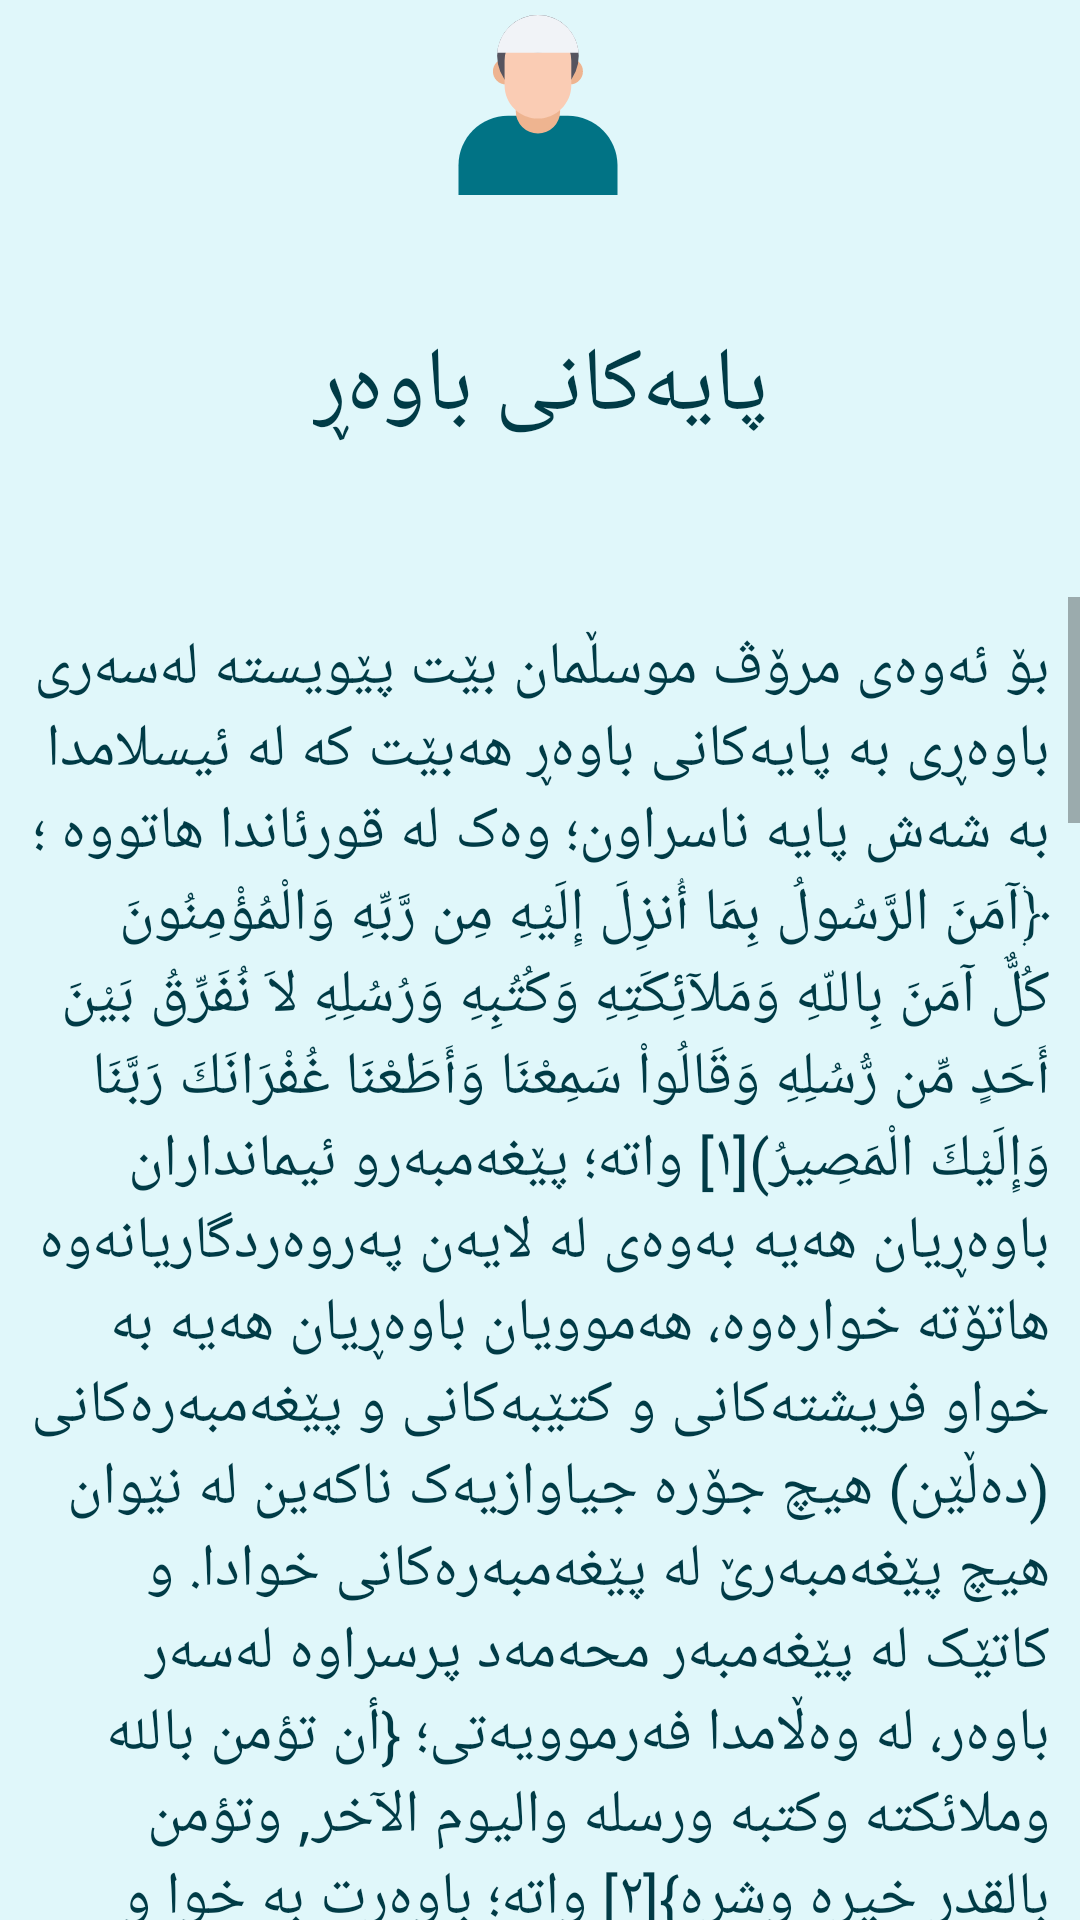

Here is an Android app screen rendered from its layout file. Give the layout XML and the strings, colors and styles it references.
<!-- AndroidManifest.xml: application theme Theme.Surat -->
<!-- res/layout/activity_paya_kan.xml -->
<?xml version="1.0" encoding="utf-8"?>
<androidx.constraintlayout.widget.ConstraintLayout
    xmlns:android="http://schemas.android.com/apk/res/android"
    xmlns:app="http://schemas.android.com/apk/res-auto"
    xmlns:tools="http://schemas.android.com/tools"
    android:layout_width="match_parent"
    android:layout_height="match_parent"
    android:background="@color/mainFGColor"
    tools:context=".PayaKan">

    <androidx.constraintlayout.widget.ConstraintLayout
        android:id="@+id/constraintLayout"
        android:layout_width="match_parent"
        android:layout_height="144dp"
        android:layout_margin="5dp"
        android:orientation="vertical"
        app:layout_constraintEnd_toEndOf="parent"
        app:layout_constraintStart_toStartOf="parent"
        app:layout_constraintTop_toTopOf="parent">

        <ImageButton
            android:id="@+id/back"
            android:layout_width="wrap_content"
            android:layout_height="wrap_content"
            android:layout_marginStart="16dp"
            android:layout_marginTop="16dp"
            android:background="@drawable/ic_back"
            app:layout_constraintStart_toStartOf="parent"
            app:layout_constraintTop_toTopOf="parent" />

        <ImageView
            android:id="@+id/cardeView"
            android:layout_width="wrap_content"
            android:layout_height="wrap_content"
            android:src="@drawable/ic_man"
            app:layout_constraintEnd_toEndOf="parent"
            app:layout_constraintHorizontal_bias="0.498"
            app:layout_constraintStart_toStartOf="parent"
            app:layout_constraintTop_toTopOf="parent"
            app:layout_constraintVertical_bias="0.363" />

        <TextView
            android:layout_width="wrap_content"
            android:layout_height="wrap_content"
            android:fontFamily="@font/nrt_bd"
            android:text="پایەکانی باوەڕ"
            android:textColor="@color/colorPrimary"
            android:textSize="30sp"
            app:layout_constraintBottom_toBottomOf="parent"
            app:layout_constraintEnd_toEndOf="parent"
            app:layout_constraintStart_toStartOf="parent" />
    </androidx.constraintlayout.widget.ConstraintLayout>

    <ScrollView
        android:layout_width="match_parent"
        android:layout_height="match_parent"
        android:layout_marginTop="199dp"
        app:layout_constraintBottom_toBottomOf="parent"
        app:layout_constraintEnd_toEndOf="parent"
        app:layout_constraintStart_toStartOf="parent"
        app:layout_constraintTop_toBottomOf="@+id/constraintLayout">

        <LinearLayout
            android:layout_width="match_parent"
            android:layout_height="wrap_content"
            android:orientation="vertical">

            <TextView
                android:layout_width="wrap_content"
                android:layout_height="wrap_content"
                android:fontFamily="@font/k24kurdishlight_light"
                android:layout_gravity="right"
                android:text="@string/payaknSarata"
                android:padding="10dp"
                android:textColor="@color/black"
                android:textSize="20sp" />

            <TextView
                android:layout_width="wrap_content"
                android:layout_height="wrap_content"
                android:fontFamily="@font/k24kurdishbold_bold"
                android:gravity="center"
                android:text="@string/payakanRiz"
                android:textColor="@color/colorPrimary"
                android:padding="10dp"
                android:textSize="25sp" />


            <TextView
                android:layout_width="wrap_content"
                android:layout_height="wrap_content"
                android:padding="10dp"
                android:layout_marginTop="10dp"
                android:fontFamily="@font/k24kurdishbold_bold"
                android:text="@string/BawarBunBaXwda"
                android:layout_gravity="right"
                android:textColor="@color/colorPrimary"
                android:textSize="22sp" />

            <TextView
                android:layout_width="wrap_content"
                android:layout_height="wrap_content"
                android:layout_marginTop="10dp"
                android:fontFamily="@font/k24kurdishlight_light"
                android:layout_gravity="right"
                android:text="@string/BawarBunBaXwdaDrezha"
                android:textColor="@color/black"
                android:padding="10dp"
                android:textSize="20sp" />
            <TextView
                android:layout_width="wrap_content"
                android:layout_height="wrap_content"
                android:layout_marginTop="10dp"
                android:fontFamily="@font/k24kurdishbold_bold"
                android:layout_gravity="right"
                android:text="@string/BawarBunBaFrishtakan"
                android:textColor="@color/colorPrimary"
                android:padding="10dp"
                android:textSize="22sp" />

            <TextView
                android:layout_width="wrap_content"
                android:layout_height="wrap_content"
                android:layout_marginTop="10dp"
                android:fontFamily="@font/k24kurdishlight_light"
                android:layout_gravity="right"
                android:text="@string/BawarBunBaFrishtakanDrezha"
                android:textColor="@color/black"
                android:padding="10dp"
                android:textSize="20sp" />

            <TextView
                android:layout_width="wrap_content"
                android:layout_height="wrap_content"
                android:layout_marginTop="10dp"
                android:fontFamily="@font/k24kurdishbold_bold"
                android:layout_gravity="right"
                android:text="@string/BawarBunBaKteb"
                android:textColor="@color/colorPrimary"
                android:padding="10dp"
                android:textSize="22sp" />
            <TextView
                android:layout_width="wrap_content"
                android:layout_height="wrap_content"
                android:layout_marginTop="10dp"
                android:fontFamily="@font/k24kurdishlight_light"
                android:layout_gravity="right"
                android:text="@string/BawarBunBaKtebDrezha"
                android:textColor="@color/black"
                android:padding="10dp"
                android:textSize="20sp" />
            <TextView
                android:layout_width="wrap_content"
                android:layout_height="wrap_content"
                android:layout_marginTop="10dp"
                android:fontFamily="@font/k24kurdishbold_bold"
                android:layout_gravity="right"
                android:text="@string/BawarBunBaPexambaran"
                android:textColor="@color/colorPrimary"
                android:padding="10dp"
                android:textSize="22sp" />
            <TextView
                android:layout_width="wrap_content"
                android:layout_height="wrap_content"
                android:layout_marginTop="10dp"
                android:fontFamily="@font/k24kurdishlight_light"
                android:layout_gravity="right"
                android:text="@string/BawarBunBaPexambaranDrezha"
                android:textColor="@color/black"
                android:padding="10dp"
                android:textSize="20sp" />

            <TextView
                android:layout_width="wrap_content"
                android:layout_height="wrap_content"
                android:layout_marginTop="10dp"
                android:fontFamily="@font/k24kurdishbold_bold"
                android:layout_gravity="right"
                android:text="@string/BawarBunBaRozhyDway"
                android:textColor="@color/colorPrimary"
                android:padding="10dp"
                android:textSize="22sp" />
            <TextView
                android:layout_width="wrap_content"
                android:layout_height="wrap_content"
                android:layout_marginTop="10dp"
                android:fontFamily="@font/k24kurdishlight_light"
                android:layout_gravity="right"
                android:text="@string/BawarBunBaRozhyDwayDrezha"
                android:textColor="@color/black"
                android:padding="10dp"
                android:textSize="20sp" />

            <TextView
                android:layout_width="wrap_content"
                android:layout_height="wrap_content"
                android:layout_marginTop="10dp"
                android:fontFamily="@font/k24kurdishbold_bold"
                android:layout_gravity="right"
                android:text="@string/BawarBunBaQaDar"
                android:textColor="@color/colorPrimary"
                android:padding="10dp"
                android:textSize="22sp" />
            <TextView
                android:layout_width="wrap_content"
                android:layout_height="wrap_content"
                android:layout_marginTop="10dp"
                android:fontFamily="@font/k24kurdishlight_light"
                android:layout_gravity="right"
                android:text="@string/BawarBunBaQaDarDewzha"
                android:textColor="@color/black"
                android:padding="10dp"
                android:textSize="20sp" />

            <TextView
                android:layout_width="wrap_content"
                android:layout_height="wrap_content"
                android:layout_marginTop="18dp"
                android:fontFamily="@font/k24kurdishbold_bold"
                android:layout_gravity="right"
                android:text="@string/sarchawa2"
                android:textColor="@color/colorPrimary"
                android:padding="10dp"
                android:textSize="20sp" />

            <TextView
                android:layout_width="wrap_content"
                android:layout_height="wrap_content"
                android:layout_marginTop="10dp"
                android:fontFamily="@font/k24kurdishbold_bold"
                android:layout_gravity="right"
                android:text="@string/SuraAlBaqara"
                android:textColor="@color/colorPrimary"
                android:padding="10dp"
                android:textSize="20sp" />
            <TextView
                android:layout_width="wrap_content"
                android:layout_height="wrap_content"
                android:layout_marginTop="10dp"
                android:fontFamily="@font/k24kurdishbold_bold"
                android:layout_gravity="right"
                android:text="@string/Rawa"
                android:textColor="@color/colorPrimary"
                android:padding="10dp"
                android:textSize="20sp" />

        </LinearLayout>
    </ScrollView>


</androidx.constraintlayout.widget.ConstraintLayout>
<!-- resources referenced by this layout -->
<resources>
  <color name="black">#003B46</color>
  <color name="colorPrimary">#003B46</color>
  <color name="mainFGColor">#E0F7FA</color>
  <string name="BawarBunBaFrishtakan">باوەڕبوون بە فریشتەکان</string>
  <string name="BawarBunBaFrishtakanDrezha">مەبەست لە باوەربوون بە فریشتە باوەربوونی تەواوە بە بوونی فریشتە و خوا دروستی کردوون لە نور (ڕوناکی)، و گوێڕایەڵی خوان و دەرناچن لە فەرمانەکانی خوا، و هەڵدەستن بە جێبەجێکردنی فەرمانەکانی خوا.</string>
  <string name="BawarBunBaKteb">باوەربوون بە کتێبە ئاسمانیەکان</string>
  <string name="BawarBunBaKtebDrezha">مانای ئەمەش باوەربوونە بەو کتێبانەی خوا بۆ پێغەمبەر و نێردراوەکانی خۆی ڕەوانە کردووە، ئەمانەش ئەو کتێبانە ئەگرێتەوە کە لە قورئاندا ناویان هاتبێت یان نا، لەو کتێبانەش کە لە قورئاندا ناویان هاتووە، تەورات و ئینجیل و سوحفی ئیبراهیم و زەبوور و قورئانە، تەورات بۆ موسا نێردراوە و ئینجیل بۆ عیسا و زەبوور بۆ داوود و سوحف بۆ ئیبراهیم و قورئانیش معجیزەی پێغەمبەری ئیسلام محەمەدە.</string>
  <string name="BawarBunBaPexambaran">باوەڕبوون بە پێغەمبەران	</string>
  <string name="BawarBunBaPexambaranDrezha">باوەڕبوونە بەو پێغەمبەر و نێردراوانەی خوا کە لە قورئاندا ناویان هاتووە، و هەروەها باوەڕبوون بەوەی کە پێغەمبەری تر هەن لە قورئاندا ناویان نەهاتووە، و هیچ کەس ناو و ژمارەی تەواوی پێغەمبەرەکان نازانێت خوا نەبێت.
  خوا لە قورئاندا ناوی بیست و پێنج پێغەمبەری هێناوە کە ئەمانەن؛ ئادەم، نوح، ئیدریس، ساڵح ئیبراهیم، هود، لووت، یونس، ئیسماعیل، ئیسحاق، یەعقوب، یوسف، ئەیوب، شوعەیب، موسا، هاروون، یەسع، زولکەفل، داوود، زەکەریا، سولەیمان، ئیلیاس، یەحیا، عیسا و موحممەد، و پێویستە لەسەر موسڵمان باوەڕی بە پێغەمبەرایتی و پەیامەکانیان هەبێت.
  </string>
  <string name="BawarBunBaQaDar">باوەربوون بە قەدەر</string>
  <string name="BawarBunBaQaDarDewzha">باوەڕبوونە بەوەی بەدیهێنەری هەموو شتێک خوایە، موسڵمانانی سونە لەو باوەڕەدان کە ھەموو شتێک نوسراوە پێش دروستبوونی بەشەر وئەمەش خوا بە تەنھا ئەیزانێت, کە ئەمەش وەکو زاراوە هەموو کردار وهەڵسوکەوتێک ئەگرێتەوە کە مرۆڤ دەسەڵاتى نەبێت بە سەریا وەک گەردەلول وبوومەلەرزە وڕووداوە هاوشێوەکانیان.</string>
  <string name="BawarBunBaRozhyDway">باوەربوون بە ڕۆژی دوایی	</string>
  <string name="BawarBunBaRozhyDwayDrezha">باوەربوون بە هەموو ئەو باس و زانیاریانە ئەگرێتەوە کە خوا و پێغەمبەری ئیسلام دەربارەی ناو گۆڕ و زیندوو بونەوە و حەشر و لێپرسینەوە و بەهەشت و ئاگرن، و خوا هەموویانی ئامادەکردووە.</string>
  <string name="BawarBunBaXwda">باوەربوون بە خوا</string>
  <string name="BawarBunBaXwdaDrezha">باوەربوونی تەواوە بە بوون و پەروەردگارێتی و پەرستراوی خوای تاک و بێ هاوەڵ، هەروەها باوەربوون بە ناو و سیفەتەکانی خوا دەگرێتەوە کە لە قورئان و فەرموودەکانی پێغەمبەردا هاتوون.</string>
  <string name="Rawa">رواه مسلم والبخاري</string>
  <string name="SuraAlBaqara">سورة البقرة</string>
  <string name="payakanRiz">پایەکانی باوەڕ لە ئیسلامدا ئەمانەی خوارەوەن؛</string>
  <string name="payaknSarata">بۆ ئەوەی مرۆڤ موسڵمان بێت پێویستە لەسەری باوەڕی بە پایەکانی باوەڕ هەبێت کە لە ئیسلامدا بە شەش پایە ناسراون؛ وەک لە قورئاندا هاتووە ؛ ﴿آمَنَ الرَّسُولُ بِمَا أُنزِلَ إِلَيْهِ مِن رَّبِّهِ وَالْمُؤْمِنُونَ كُلٌّ آمَنَ بِاللّهِ وَمَلآئِكَتِهِ وَكُتُبِهِ وَرُسُلِهِ لاَ نُفَرِّقُ بَيْنَ أَحَدٍ مِّن رُّسُلِهِ وَقَالُواْ سَمِعْنَا وَأَطَعْنَا غُفْرَانَكَ رَبَّنَا وَإِلَيْكَ الْمَصِيرُ)[١] واتە؛ پێغه‌مبه‌رو ئیمانداران باوه‌ڕیان هه‌یه به‌وه‌ی له لایه‌ن په‌روه‌ردگاریانه‌وه هاتۆته خواره‌وه‌، هه‌موویان باوه‌ڕیان هه‌یه به خواو فریشته‌کانی و کتێبه‌کانی و پێغه‌مبه‌ره‌کانی (ده‌ڵێن) هیچ جۆره جیاوازیه‌ک ناکه‌ین له نێوان هیچ پێغه‌مبه‌رێ له پێغه‌مبه‌ره‌کانی خوادا.
  و کاتێک لە پێغەمبەر محەمەد پرسراوە لەسەر باوەر، لە وەڵامدا فەرموویەتی؛ {أن تؤمن بالله وملائكته وكتبه ورسله واليوم الآخر, وتؤمن بالقدر خيره وشره}[٢] واتە؛ باوەڕت بە خوا و فریشتەکانی و کتێبەکانی و پێغەمبەرەکانی و و ڕۆژی دوایی هەبێت، هەروەها باوەڕت بە قەدەر هەبێت بە باش و خراپیەوە.
  </string>
  <string name="sarchawa2">سەرچاوەکان</string>
  <color name="colorPrimaryDark">#B8E6EC</color>
  <color name="colorAccent">#66A5AD</color>
</resources>
